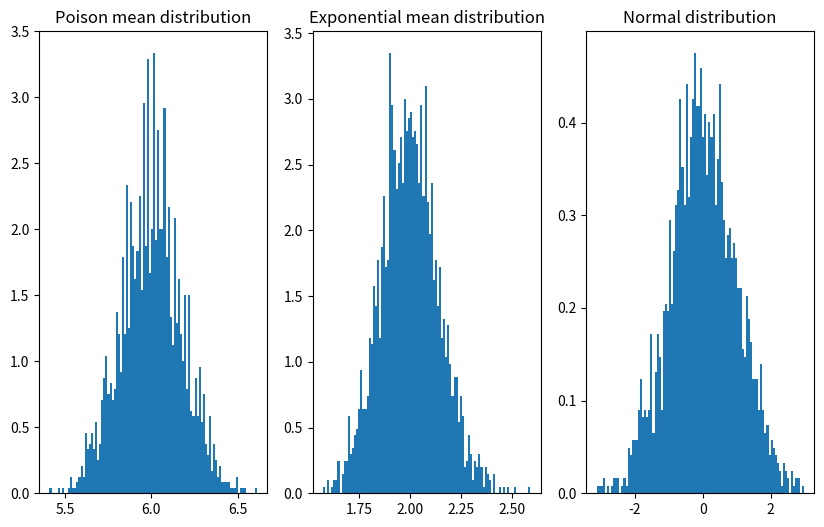

The matplotlib source for this figure:
import numpy as np
from scipy import stats as st
from matplotlib import pyplot as plt


def get_poisson(lamb, num_samples):
    rng = np.random.default_rng()
    return rng.poisson(lam=lamb, size=num_samples)


def get_exp(lamb, num_samples):
    rng = np.random.default_rng()
    return rng.exponential(lamb, num_samples)


def get_normal(num_samples):
    rng = np.random.default_rng()
    return rng.normal(size=num_samples)


if __name__ == '__main__':
    poison_lam = 6
    exp_lam = 0.5
    num_samples = 200
    iterations = 2000
    poison_averages = []
    exponential_averages = []

    for i in range(iterations):
        poisson_samples = get_poisson(poison_lam, num_samples)
        exp_samples = get_exp(1/exp_lam, num_samples) # numpy exp function accept 1/lam (1/0.5 = 2) as a parameter for generating an exponential distribution with lambda=0.5
        poison_averages.append(np.mean(poisson_samples))
        exponential_averages.append(np.mean(exp_samples))

    print(f"Poison: mean {np.mean(poison_averages)}, mode {st.mode(poison_averages)}, median {np.median(poison_averages)}\n")
    print(f"Exponential: mean {np.mean(exponential_averages)}, mode {st.mode(exponential_averages)}, median {np.median(exponential_averages)}\n")
    print(f"Current Poison mean values vs theoretical values:\nstd: {np.std(poison_averages)} | {np.sqrt(poison_lam)/np.sqrt(num_samples)}\nmean: {np.mean(poison_averages)} | {poison_lam}\n")
    print(f"Current Exponential mean values vs theoretical values:\nstd: {np.std(exponential_averages)} | {1/exp_lam / np.sqrt(num_samples)}\nmean: {np.mean(exponential_averages)} | {1/exp_lam}\n")

    plt.figure(figsize=(10, 6))
    plt.subplot(1, 3, 1)
    plt.title("Poison mean distribution")
    plt.hist(poison_averages, bins=100, density=True)

    plt.subplot(1, 3, 2)
    plt.hist(exponential_averages, bins=100, density=True)
    plt.title("Exponential mean distribution")

    normal_distribution = get_normal(iterations)
    plt.subplot(1, 3, 3)
    plt.hist(normal_distribution, bins=100, density=True)
    plt.title("Normal distribution")
    plt.show()
